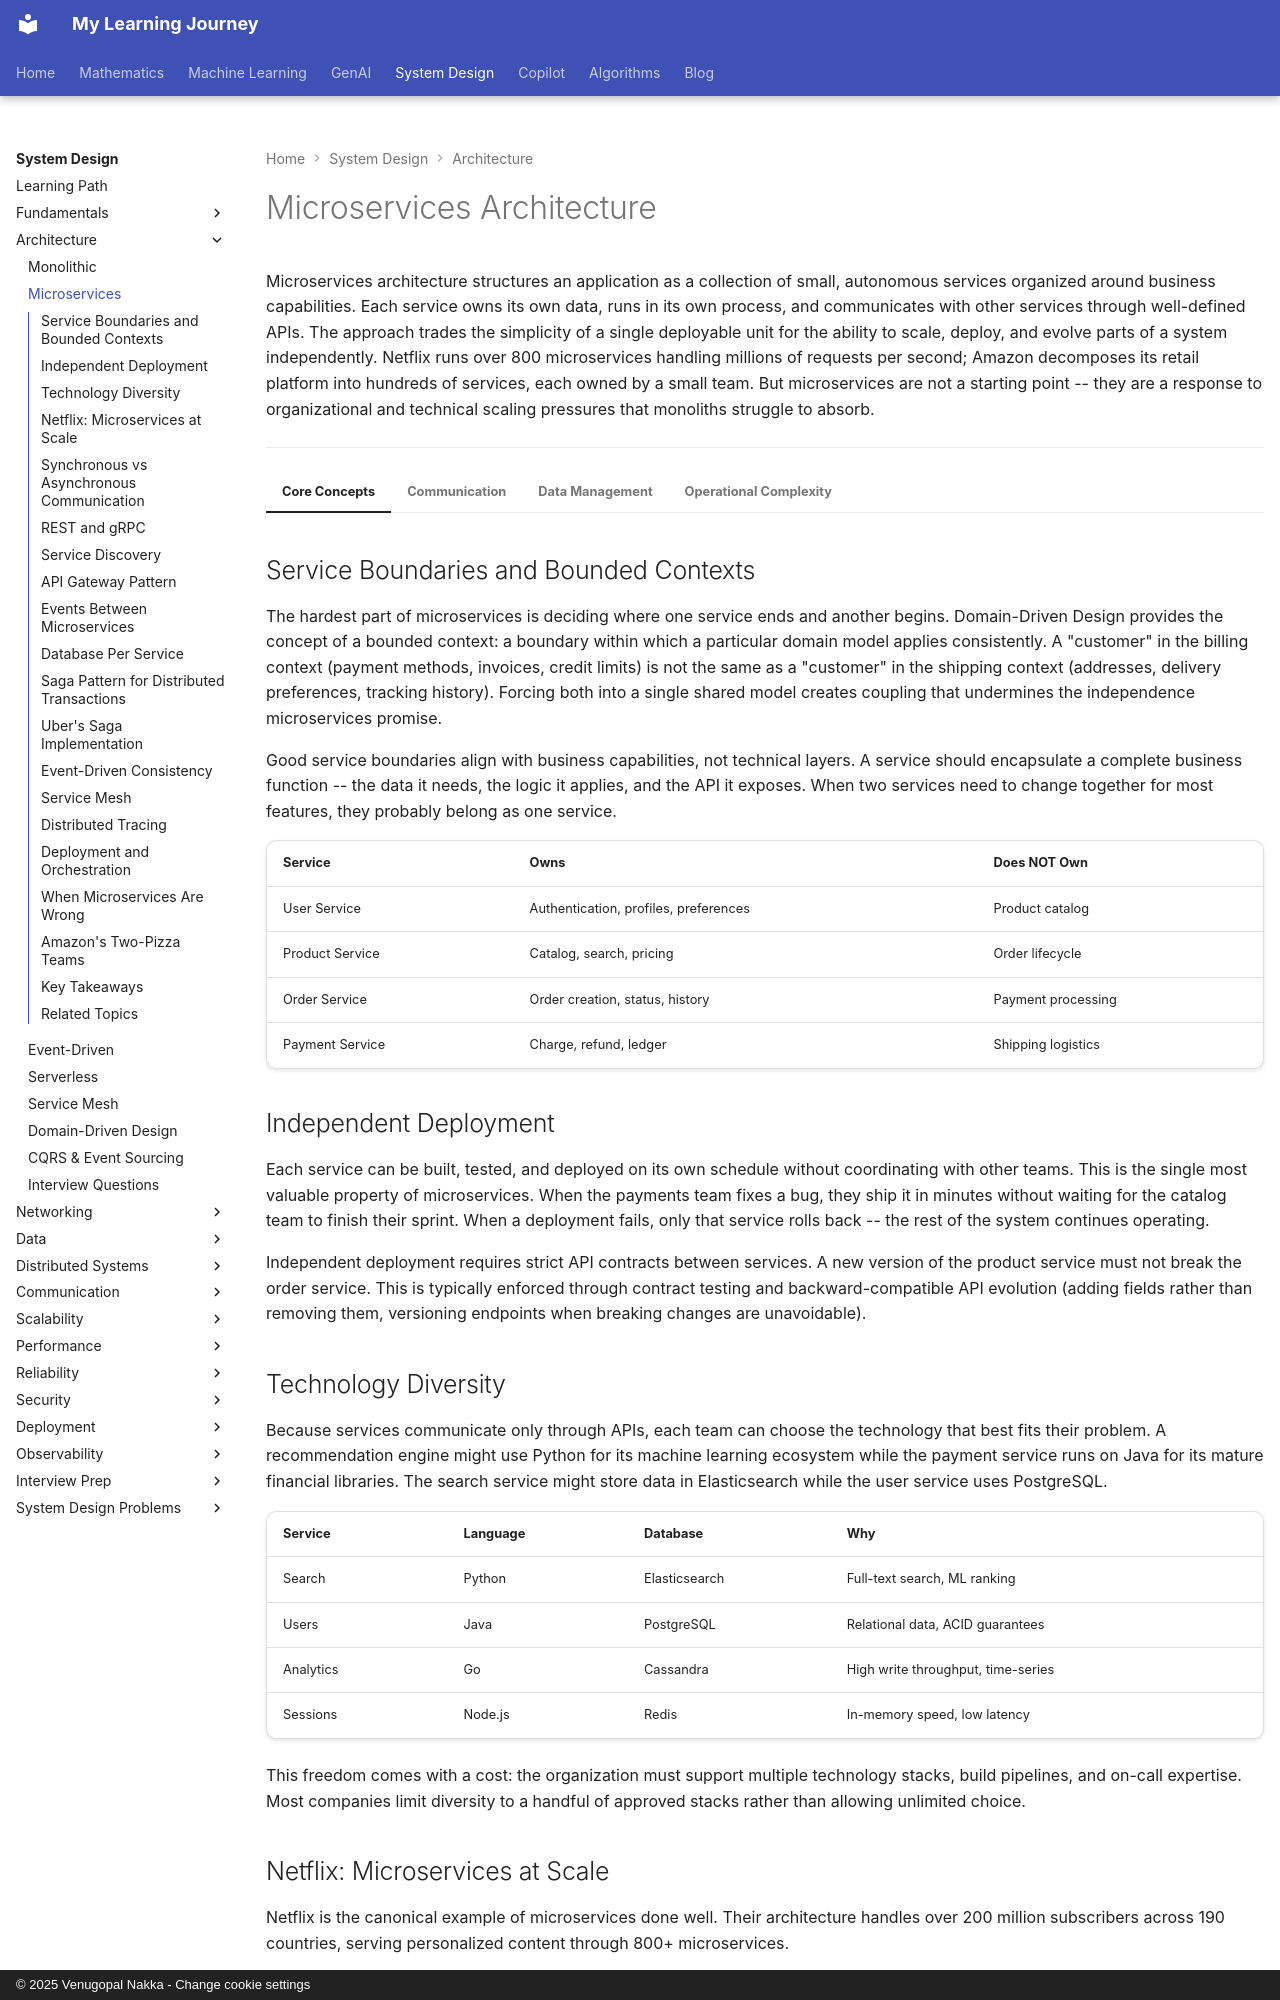

repository: nvgr-GenAI/my-learning · page: system-design/architecture/microservices/index.html · generator: mkdocs · copyright: © 2025 Venugopal Nakka - Change cookie settings

# Microservices Architecture

Microservices architecture structures an application as a collection of small, autonomous services organized around business capabilities. Each service owns its own data, runs in its own process, and communicates with other services through well-defined APIs. The approach trades the simplicity of a single deployable unit for the ability to scale, deploy, and evolve parts of a system independently. Netflix runs over 800 microservices handling millions of requests per second; Amazon decomposes its retail platform into hundreds of services, each owned by a small team. But microservices are not a starting point -- they are a response to organizational and technical scaling pressures that monoliths struggle to absorb.

---

=== "Core Concepts"

    ## Service Boundaries and Bounded Contexts

    The hardest part of microservices is deciding where one service ends and another begins. Domain-Driven Design provides the concept of a bounded context: a boundary within which a particular domain model applies consistently. A "customer" in the billing context (payment methods, invoices, credit limits) is not the same as a "customer" in the shipping context (addresses, delivery preferences, tracking history). Forcing both into a single shared model creates coupling that undermines the independence microservices promise.

    Good service boundaries align with business capabilities, not technical layers. A service should encapsulate a complete business function -- the data it needs, the logic it applies, and the API it exposes. When two services need to change together for most features, they probably belong as one service.

    | Service | Owns | Does NOT Own |
    |---------|------|--------------|
    | User Service | Authentication, profiles, preferences | Product catalog |
    | Product Service | Catalog, search, pricing | Order lifecycle |
    | Order Service | Order creation, status, history | Payment processing |
    | Payment Service | Charge, refund, ledger | Shipping logistics |

    ## Independent Deployment

    Each service can be built, tested, and deployed on its own schedule without coordinating with other teams. This is the single most valuable property of microservices. When the payments team fixes a bug, they ship it in minutes without waiting for the catalog team to finish their sprint. When a deployment fails, only that service rolls back -- the rest of the system continues operating.

    Independent deployment requires strict API contracts between services. A new version of the product service must not break the order service. This is typically enforced through contract testing and backward-compatible API evolution (adding fields rather than removing them, versioning endpoints when breaking changes are unavoidable).

    ## Technology Diversity

    Because services communicate only through APIs, each team can choose the technology that best fits their problem. A recommendation engine might use Python for its machine learning ecosystem while the payment service runs on Java for its mature financial libraries. The search service might store data in Elasticsearch while the user service uses PostgreSQL.

    | Service | Language | Database | Why |
    |---------|----------|----------|-----|
    | Search | Python | Elasticsearch | Full-text search, ML ranking |
    | Users | Java | PostgreSQL | Relational data, ACID guarantees |
    | Analytics | Go | Cassandra | High write throughput, time-series |
    | Sessions | Node.js | Redis | In-memory speed, low latency |

    This freedom comes with a cost: the organization must support multiple technology stacks, build pipelines, and on-call expertise. Most companies limit diversity to a handful of approved stacks rather than allowing unlimited choice.

    ## Netflix: Microservices at Scale

    Netflix is the canonical example of microservices done well. Their architecture handles over 200 million subscribers across 190 countries, serving personalized content through 800+ microservices.

    ```
    Netflix Microservices Architecture (simplified)
    ================================================
